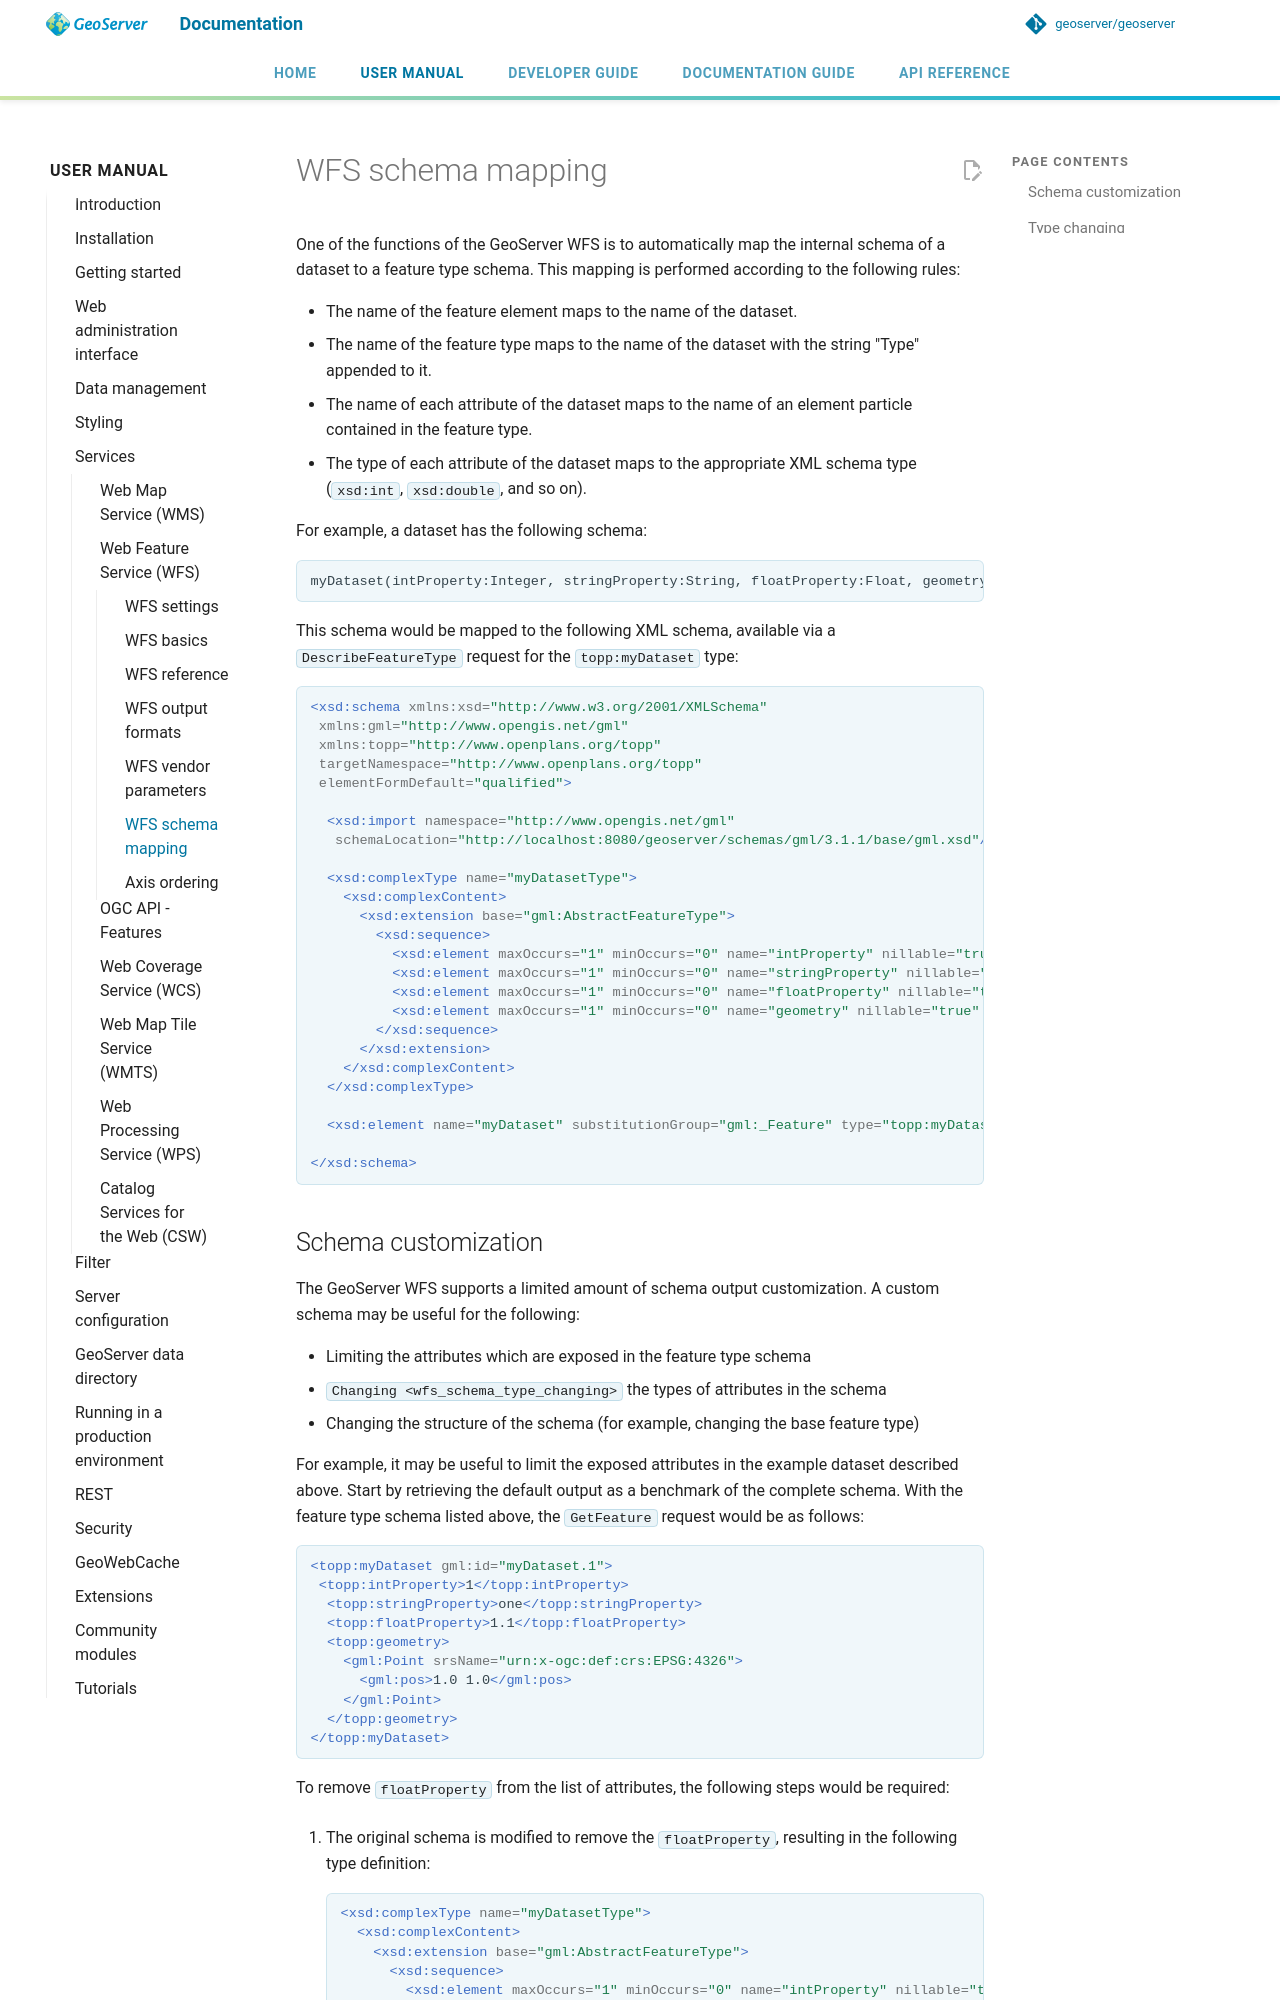

repository: petersmythe/geoserver · page: latest/en/user/services/wfs/schemamapping/index.html · generator: mkdocs

# WFS schema mapping

One of the functions of the GeoServer WFS is to automatically map the internal schema of a dataset to a feature type schema. This mapping is performed according to the following rules:

- The name of the feature element maps to the name of the dataset.
- The name of the feature type maps to the name of the dataset with the string "Type" appended to it.
- The name of each attribute of the dataset maps to the name of an element particle contained in the feature type.
- The type of each attribute of the dataset maps to the appropriate XML schema type (`xsd:int`, `xsd:double`, and so on).

For example, a dataset has the following schema:

    myDataset(intProperty:Integer, stringProperty:String, floatProperty:Float, geometry:Point)

This schema would be mapped to the following XML schema, available via a `DescribeFeatureType` request for the `topp:myDataset` type:

```xml
<xsd:schema xmlns:xsd="http://www.w3.org/2001/XMLSchema"
 xmlns:gml="http://www.opengis.net/gml"
 xmlns:topp="http://www.openplans.org/topp" 
 targetNamespace="http://www.openplans.org/topp"
 elementFormDefault="qualified">

  <xsd:import namespace="http://www.opengis.net/gml"
   schemaLocation="http://localhost:8080/geoserver/schemas/gml/3.1.1/base/gml.xsd"/>

  <xsd:complexType name="myDatasetType">
    <xsd:complexContent>
      <xsd:extension base="gml:AbstractFeatureType">
        <xsd:sequence>
          <xsd:element maxOccurs="1" minOccurs="0" name="intProperty" nillable="true" type="xsd:int"/>
          <xsd:element maxOccurs="1" minOccurs="0" name="stringProperty" nillable="true" type="xsd:string"/>
          <xsd:element maxOccurs="1" minOccurs="0" name="floatProperty" nillable="true" type="xsd:double"/>
          <xsd:element maxOccurs="1" minOccurs="0" name="geometry" nillable="true" type="gml:PointPropertyType"/>
        </xsd:sequence>
      </xsd:extension>
    </xsd:complexContent>
  </xsd:complexType>

  <xsd:element name="myDataset" substitutionGroup="gml:_Feature" type="topp:myDatasetType"/>

</xsd:schema>
```
